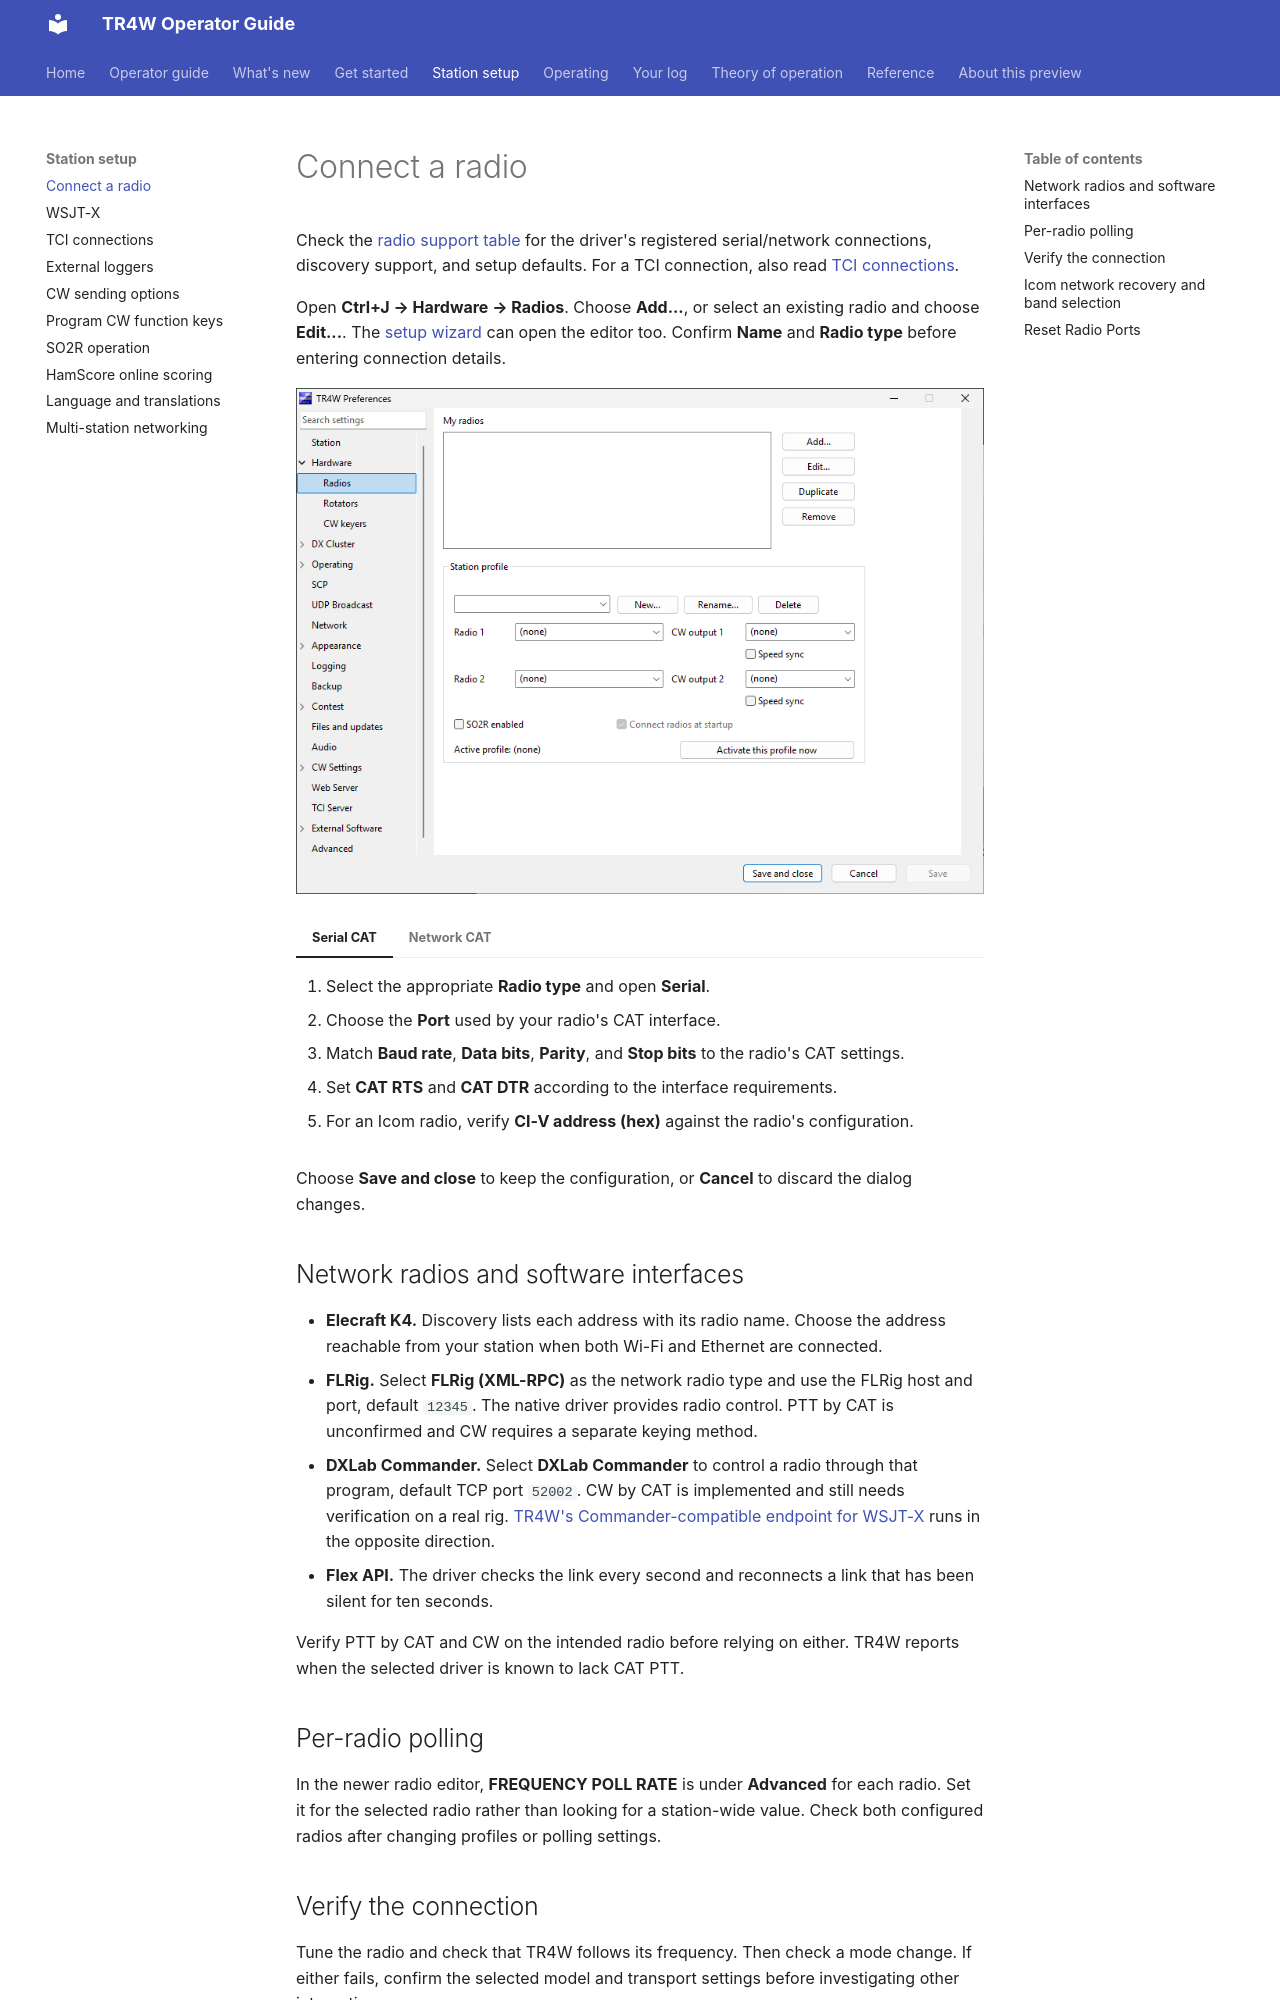

repository: TR4W/TR4W-D12 · page: station/radio.html · generator: mkdocs

# Connect a radio

Check the [radio support table](../reference/radios.md) for the driver's registered serial/network connections, discovery support, and setup defaults. For a TCI connection, also read [TCI connections](tci.md).

Open **Ctrl+J → Hardware → Radios**. Choose **Add...**, or select an existing radio and choose **Edit...**. The [setup wizard](../start/first-contest.md#complete-the-initial-station-setup) can open the editor too. Confirm **Name** and **Radio type** before entering connection details.

![Radios Preferences page with the radio library, Add and Edit buttons, and Radio 1 and Radio 2 assignments in the station profile](../assets/v5.1.0/preferences-radios.png)

=== "Serial CAT"

    1. Select the appropriate **Radio type** and open **Serial**.
    2. Choose the **Port** used by your radio's CAT interface.
    3. Match **Baud rate**, **Data bits**, **Parity**, and **Stop bits** to the radio's CAT settings.
    4. Set **CAT RTS** and **CAT DTR** according to the interface requirements.
    5. For an Icom radio, verify **CI-V address (hex)** against the radio's configuration.

=== "Network CAT"

    1. Select the appropriate **Radio type** and open **Network**.
    2. Enter **IP address** and **IP port** for the radio's control service.
    3. If discovery is available for that model, use **Discover** and select the radio in **Found**.
    4. Supply **User name** and **Password** if required by the radio's network service.
    5. Check the radio's own network-control configuration if the connection fails.

Choose **Save and close** to keep the configuration, or **Cancel** to discard the dialog changes.

## Network radios and software interfaces

- **Elecraft K4.** Discovery lists each address with its radio name. Choose the address reachable from your station when both Wi-Fi and Ethernet are connected.
- **FLRig.** Select **FLRig (XML-RPC)** as the network radio type and use the FLRig host and port, default `12345`. The native driver provides radio control. PTT by CAT is unconfirmed and CW requires a separate keying method.
- **DXLab Commander.** Select **DXLab Commander** to control a radio through that program, default TCP port `52002`. CW by CAT is implemented and still needs verification on a real rig. [TR4W's Commander-compatible endpoint for WSJT-X](wsjtx.md#radio-control-is-a-separate-connection) runs in the opposite direction.
- **Flex API.** The driver checks the link every second and reconnects a link that has been silent for ten seconds.

Verify PTT by CAT and CW on the intended radio before relying on either. TR4W reports when the selected driver is known to lack CAT PTT.

## Per-radio polling

In the newer radio editor, **FREQUENCY POLL RATE** is under **Advanced** for each radio. Set it for the selected radio rather than looking for a station-wide value. Check both configured radios after changing profiles or polling settings.
